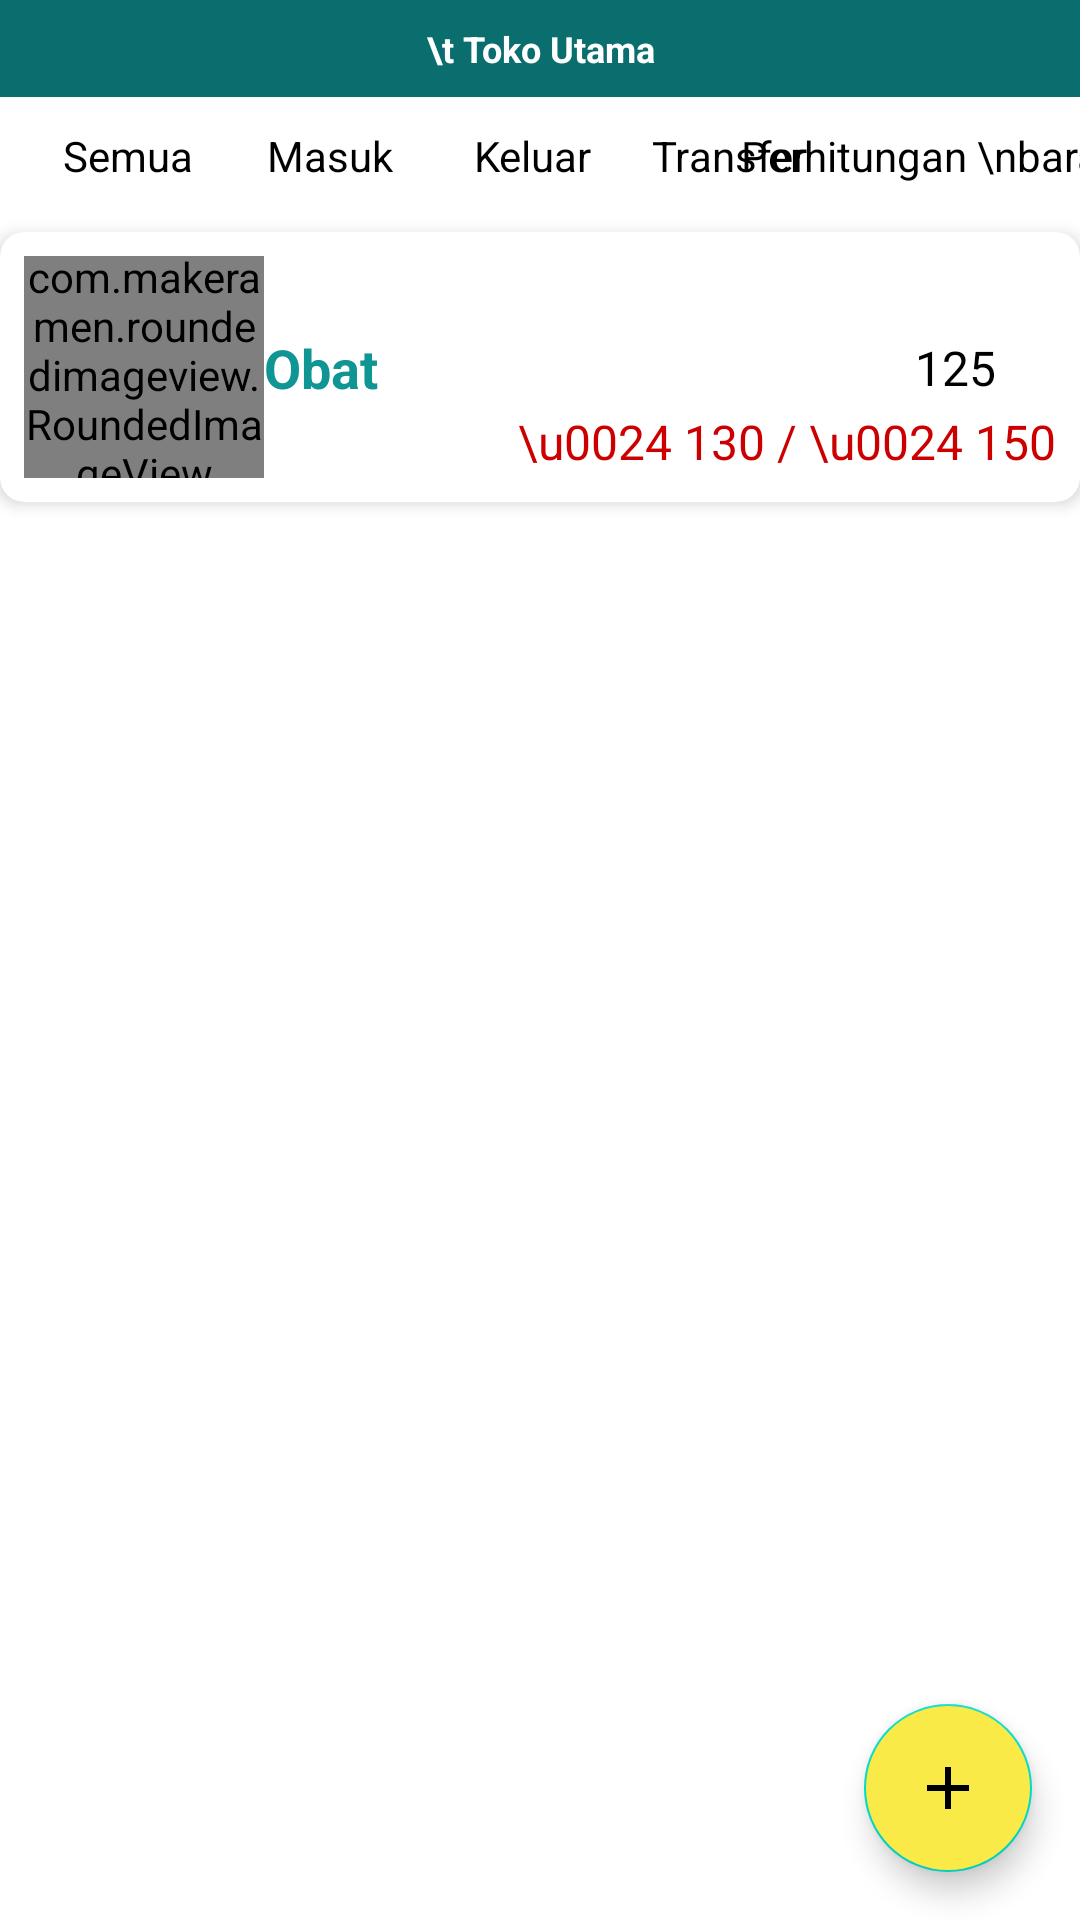

Layout XML and referenced resources for this Android screen:
<!-- AndroidManifest.xml: application theme Theme.BarangDanPersediaan -->
<!-- res/layout/fragment_dokumen.xml -->
<?xml version="1.0" encoding="utf-8"?>
<FrameLayout xmlns:android="http://schemas.android.com/apk/res/android"
    xmlns:tools="http://schemas.android.com/tools"
    android:layout_width="match_parent"
    android:layout_height="match_parent"
    xmlns:app="http://schemas.android.com/apk/res-auto"
    android:background="@color/background"
    tools:context=".fragment.DokumenFragment">

    <androidx.constraintlayout.widget.ConstraintLayout
        android:layout_width="match_parent"
        android:layout_height="match_parent">

        <TextView
            android:layout_width="match_parent"
            android:layout_height="wrap_content"
            android:id="@+id/primeShop"
            android:paddingTop="8dp"
            android:paddingBottom="8dp"
            android:textSize="12sp"
            android:text="\t Toko Utama"
            android:gravity="center"
            android:textColor="@color/white"
            android:textStyle="bold"
            android:background="@color/second_primary"
            app:layout_constraintTop_toTopOf="parent"/>

        <TextView
            android:id="@+id/semua"
            android:layout_width="wrap_content"
            android:layout_height="wrap_content"
            android:layout_marginTop="10dp"
            android:text="Semua"
            android:textSize="14sp"
            android:textColor="@color/black"
            app:layout_constraintTop_toBottomOf="@id/primeShop"
            app:layout_constraintStart_toStartOf="@id/underline1"
            app:layout_constraintEnd_toEndOf="@id/underline1"/>

        <View
            android:id="@+id/underline1"
            android:layout_width="50dp"
            android:layout_height="1dp"
            android:layout_marginTop="5dp"
            android:visibility="invisible"
            android:background="@color/dark_Red"
            app:layout_constraintStart_toStartOf="parent"
            app:layout_constraintEnd_toStartOf="@id/underline2"
            app:layout_constraintTop_toBottomOf="@id/perhitungan" />

        <TextView
            android:id="@+id/masuk"
            android:layout_width="wrap_content"
            android:layout_height="wrap_content"
            android:layout_marginTop="10dp"
            android:text="Masuk"
            android:textSize="14sp"
            android:textColor="@color/black"
            app:layout_constraintTop_toBottomOf="@id/primeShop"
            app:layout_constraintStart_toStartOf="@id/underline2"
            app:layout_constraintEnd_toEndOf="@id/underline2" />

        <View
            android:id="@+id/underline2"
            android:layout_width="50dp"
            android:layout_height="1dp"
            android:layout_marginTop="5dp"
            android:visibility="invisible"
            android:background="@color/dark_Red"
            app:layout_constraintStart_toEndOf="@id/underline1"
            app:layout_constraintEnd_toStartOf="@id/underline3"
            app:layout_constraintTop_toBottomOf="@id/perhitungan" />

        <TextView
            android:id="@+id/keluar"
            android:layout_width="wrap_content"
            android:layout_height="wrap_content"
            android:layout_marginTop="10dp"
            android:text="Keluar"
            android:textSize="14sp"
            android:textColor="@color/black"
            app:layout_constraintTop_toBottomOf="@id/primeShop"
            app:layout_constraintStart_toStartOf="@id/underline3"
            app:layout_constraintEnd_toEndOf="@id/underline3" />

        <View
            android:id="@+id/underline3"
            android:layout_width="50dp"
            android:layout_height="1dp"
            android:layout_marginTop="5dp"
            android:layout_marginEnd="5dp"
            android:visibility="invisible"
            android:background="@color/dark_Red"
            app:layout_constraintStart_toStartOf="parent"
            app:layout_constraintEnd_toEndOf="parent"
            app:layout_constraintTop_toBottomOf="@id/perhitungan" />

        <TextView
            android:id="@+id/transfer"
            android:layout_width="wrap_content"
            android:layout_height="wrap_content"
            android:layout_marginTop="10dp"
            android:text="Transfer"
            android:textSize="14sp"
            android:textColor="@color/black"
            app:layout_constraintTop_toBottomOf="@id/primeShop"
            app:layout_constraintStart_toStartOf="@id/underline4"
            app:layout_constraintEnd_toEndOf="@id/underline4" />

        <View
            android:id="@+id/underline4"
            android:layout_width="50dp"
            android:layout_height="1dp"
            android:layout_marginTop="5dp"
            android:layout_marginStart="5dp"
            android:visibility="invisible"
            android:background="@color/dark_Red"
            app:layout_constraintStart_toEndOf="@id/underline3"
            app:layout_constraintEnd_toStartOf="@id/underline5"
            app:layout_constraintTop_toBottomOf="@id/perhitungan" />

        <TextView
            android:id="@+id/perhitungan"
            android:layout_width="wrap_content"
            android:layout_height="wrap_content"
            android:layout_marginTop="10dp"
            android:maxLines="2"
            android:text="Perhitungan \nbarang"
            android:textSize="14sp"
            android:gravity="center"
            android:textColor="@color/black"
            app:layout_constraintTop_toBottomOf="@id/primeShop"
            app:layout_constraintStart_toStartOf="@id/underline5"
            app:layout_constraintEnd_toEndOf="@id/underline5" />

        <View
            android:id="@+id/underline5"
            android:layout_width="70dp"
            android:layout_height="1dp"
            android:layout_marginTop="5dp"
            android:background="@color/dark_Red"
            android:visibility="invisible"
            app:layout_constraintStart_toEndOf="@id/underline4"
            app:layout_constraintEnd_toEndOf="parent"
            app:layout_constraintTop_toBottomOf="@id/perhitungan" />

        <androidx.cardview.widget.CardView
            xmlns:android="http://schemas.android.com/apk/res/android"
            xmlns:app="http://schemas.android.com/apk/res-auto"
            android:id="@+id/cardToko"
            android:layout_width="match_parent"
            android:layout_height="90dp"
            android:layout_marginTop="10dp"
            app:cardBackgroundColor="@color/white"
            android:clickable="true"
            android:focusable="true"
            android:foreground="?android:attr/selectableItemBackground"
            app:cardCornerRadius="8dp"
            app:cardElevation="3dp"
            app:layout_constraintTop_toBottomOf="@id/underline1">

            <androidx.constraintlayout.widget.ConstraintLayout
                android:layout_width="match_parent"
                android:layout_height="wrap_content"
                android:padding="8dp">

                <com.makeramen.roundedimageview.RoundedImageView
                    android:id="@+id/imageFolder"
                    android:layout_width="80dp"
                    android:layout_height="80dp"
                    android:scaleType="centerCrop"
                    android:src="@drawable/ic_folder"
                    app:layout_constraintBottom_toBottomOf="parent"
                    app:layout_constraintStart_toStartOf="parent"
                    app:layout_constraintTop_toTopOf="parent"
                    app:riv_corner_radius="8dp" />

                <TextView
                    android:id="@+id/glukolin"
                    android:layout_width="150dp"
                    android:layout_height="wrap_content"
                    android:ellipsize="end"
                    android:maxLines="1"
                    android:text="Obat"
                    android:textColor="@color/primary"
                    android:textSize="18sp"
                    android:textStyle="bold"
                    app:layout_constraintTop_toTopOf="parent"
                    app:layout_constraintBottom_toBottomOf="parent"
                    app:layout_constraintStart_toEndOf="@id/imageFolder" />

                <TextView
                    android:id="@+id/total"
                    android:layout_width="wrap_content"
                    android:layout_height="wrap_content"
                    android:layout_marginEnd="20dp"
                    android:layout_gravity="center"
                    android:text="125"
                    android:textColor="@color/black"
                    android:textSize="16sp"
                    app:layout_constraintEnd_toEndOf="parent"
                    app:layout_constraintTop_toTopOf="parent"
                    app:layout_constraintBottom_toBottomOf="parent"/>

                <TextView
                    android:id="@+id/datePenarikan"
                    android:layout_width="wrap_content"
                    android:layout_height="wrap_content"
                    android:layout_marginTop="3dp"
                    android:text="\u0024 130 / \u0024 150"
                    android:textColor="@color/dark_Red"
                    android:textSize="16sp"
                    app:layout_constraintEnd_toEndOf="parent"
                    app:layout_constraintTop_toBottomOf="@id/total"/>

            </androidx.constraintlayout.widget.ConstraintLayout>
        </androidx.cardview.widget.CardView>

        <com.google.android.material.floatingactionbutton.FloatingActionButton
            android:id="@+id/buttonAdd"
            android:layout_width="wrap_content"
            android:layout_height="wrap_content"
            android:layout_marginEnd="16dp"
            android:layout_marginBottom="16dp"
            android:clickable="true"
            android:tint="@color/white"
            android:backgroundTint="@color/yellow"
            app:layout_constraintBottom_toBottomOf="parent"
            app:layout_constraintEnd_toEndOf="parent"
            app:srcCompat="@drawable/ic_plus" />

    </androidx.constraintlayout.widget.ConstraintLayout>

</FrameLayout>
<!-- resources referenced by this layout -->
<resources>
  <color name="background">#FFFFFF</color>
  <color name="black">#000</color>
  <color name="dark_Red">#FFCC0000</color>
  <color name="primary">#0e9594</color>
  <color name="second_primary">#096e6d</color>
  <color name="white">#FFFFFF</color>
  <color name="yellow">#FAEA48</color>
  <!-- drawable ic_folder (drawable) -->
  <vector android:height="24dp" android:tint="#0E9594"
      android:viewportHeight="24" android:viewportWidth="24"
      android:width="24dp" xmlns:android="http://schemas.android.com/apk/res/android">
      <path android:fillColor="@android:color/white" android:pathData="M20,6h-8l-2,-2L4,4c-1.1,0 -1.99,0.9 -1.99,2L2,18c0,1.1 0.9,2 2,2h16c1.1,0 2,-0.9 2,-2L22,8c0,-1.1 -0.9,-2 -2,-2zM20,18L4,18L4,8h16v10z"/>
  </vector>
  <!-- drawable ic_plus (drawable) -->
  <vector android:height="24dp" android:tint="#0E9594"
      android:viewportHeight="24" android:viewportWidth="24"
      android:width="24dp" xmlns:android="http://schemas.android.com/apk/res/android">
      <path android:fillColor="@android:color/white" android:pathData="M19,13h-6v6h-2v-6H5v-2h6V5h2v6h6v2z"/>
  </vector>
  <style name="Theme.BarangDanPersediaan" parent="Theme.MaterialComponents.DayNight">
          <item name="colorPrimary">@color/primary</item>
          <item name="android:statusBarColor" tools:targetApi="l">@color/card_background</item>
      </style>
  <color name="card_background">#FFFFFF</color>
</resources>
